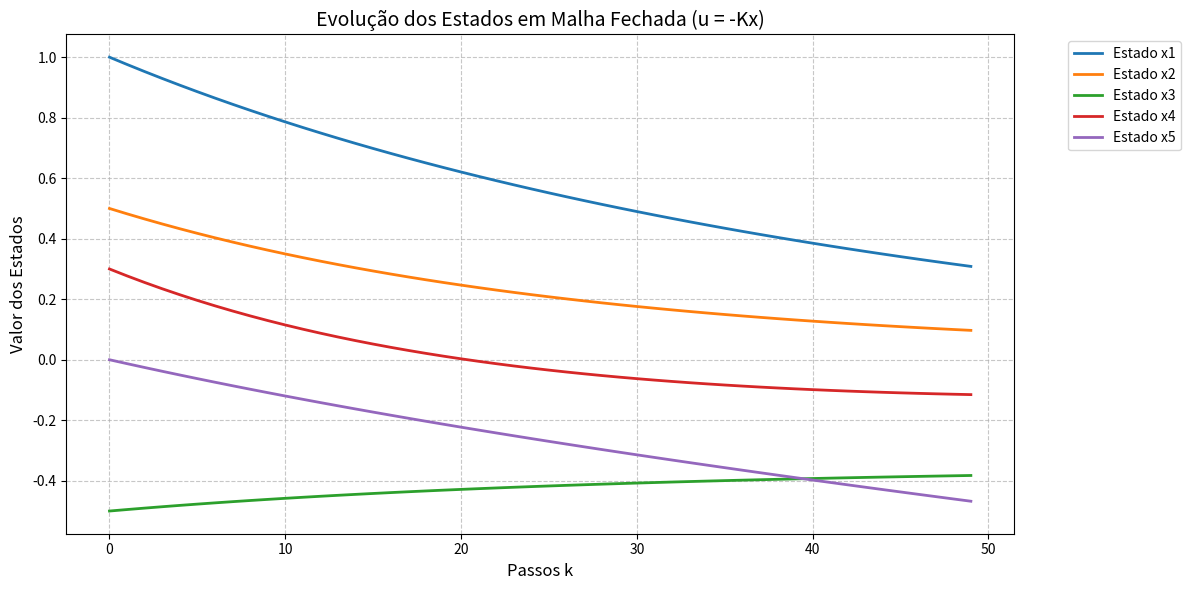
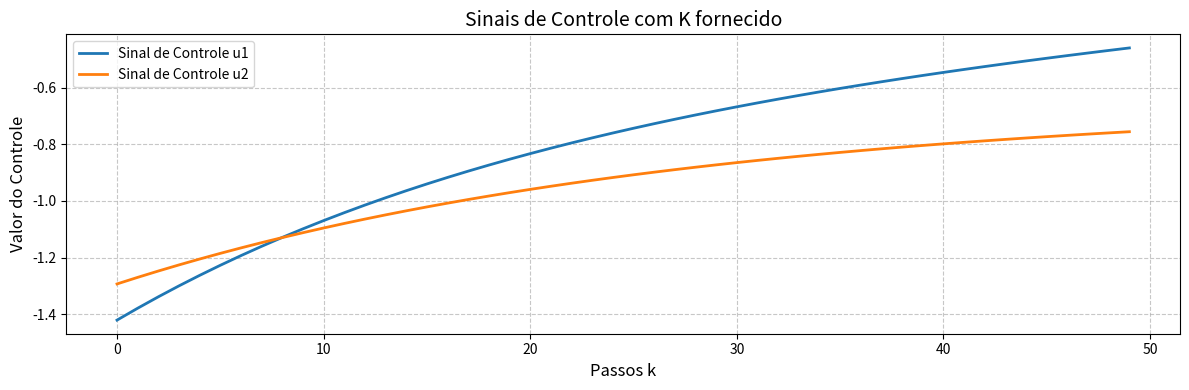
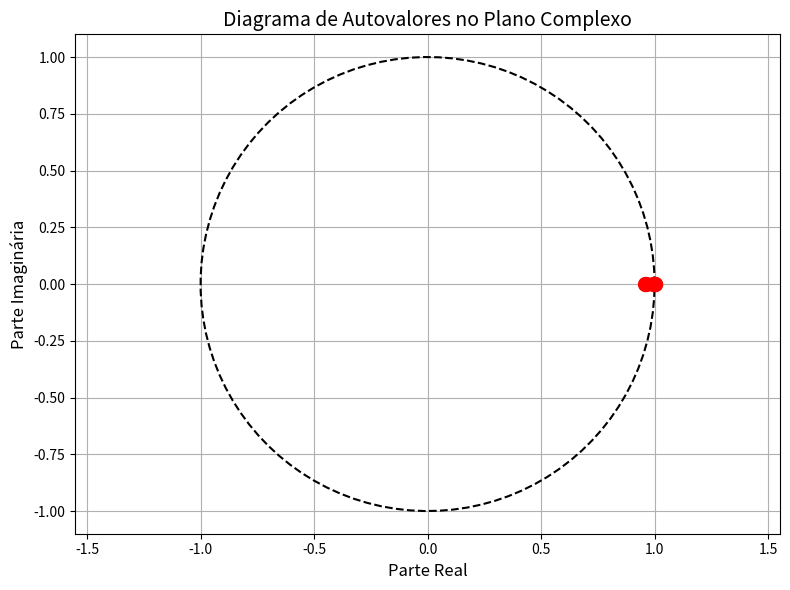

Write the Python code that produced these figures, in order.


import numpy as np
import matplotlib.pyplot as plt

# ============================================
# MATRIZES A e B reais (da Q1)
# ============================================
A_real = np.array([
    [0.99004983, 0.,         0.,         0.,         0.],
    [0.,         0.97034751, -0.01970232, 0.,         0.],
    [0.,         0.00985116, 0.99990099, 0.,         0.],
    [0.,         0.,         0.,         0.97044553, 0.],
    [0.,         0.,         0.,         0.,         1.]
])

B_real = np.array([
    [9.95016625e-03, 0.00000000e+00],
    [0.00000000e+00, 9.85116044e-03],
    [0.00000000e+00, 4.95029042e-05],
    [9.85148882e-03, 0.00000000e+00],
    [0.00000000e+00, 1.00000000e-02]
])

# Ganho K fornecido - corrigindo a dimensão
K = np.array([
    [-2.552157, -4.382169, -16.892563, 6.600941, 5.663411],
    [-0.136022, 2.910439, -7.57638, 0.217211, 0.193825]
])
K= K*0.25

# ============================================
# Simulação em malha fechada
# ============================================
Nsim = 50
x0 = np.array([1, 0.5, -0.5, 0.3, 0.0])  # estado inicial

X_closed = np.zeros((5, Nsim))
U_closed = np.zeros((2, Nsim))
X_closed[:, 0] = x0

for k in range(1, Nsim):
    u = -K @ X_closed[:, k-1]
    X_closed[:, k] = A_real @ X_closed[:, k-1] + B_real @ u
    U_closed[:, k-1] = u  # Armazenar o controle aplicado no passo anterior

# Armazenar o último controle
U_closed[:, -1] = -K @ X_closed[:, -1]

# ============================================
# Plots melhorados
# ============================================
plt.figure(figsize=(12, 6))
for i in range(5):
    plt.plot(X_closed[i, :], linewidth=2, label=f'Estado x{i+1}')
plt.title("Evolução dos Estados em Malha Fechada (u = -Kx)", fontsize=14)
plt.xlabel("Passos k", fontsize=12)
plt.ylabel("Valor dos Estados", fontsize=12)
plt.grid(True, linestyle='--', alpha=0.7)
plt.legend(fontsize=10, bbox_to_anchor=(1.05, 1), loc='upper left')
plt.tight_layout()

plt.figure(figsize=(12, 4))
for j in range(2):
    plt.plot(U_closed[j, :], linewidth=2, label=f'Sinal de Controle u{j+1}')
plt.title("Sinais de Controle com K fornecido", fontsize=14)
plt.xlabel("Passos k", fontsize=12)
plt.ylabel("Valor do Controle", fontsize=12)
plt.grid(True, linestyle='--', alpha=0.7)
plt.legend(fontsize=10)
plt.tight_layout()

# ============================================
# Análise de Estabilidade
# ============================================
Acl = A_real - B_real @ K
eig_Acl = np.linalg.eigvals(Acl)
magnitude_eig = np.abs(eig_Acl)

print("\nAnálise de Estabilidade:")
print("Autovalores do sistema em malha fechada:")
for i, eig in enumerate(eig_Acl):
    print(f"λ{i+1} = {eig:.4f} (magnitude: {magnitude_eig[i]:.4f})")

if all(magnitude_eig < 1):
    print("\nO sistema em malha fechada é estável (todos |λ| < 1)")
else:
    print("\nAtenção: O sistema pode ser instável (algum |λ| ≥ 1)")

plt.figure(figsize=(8, 6))
angles = np.linspace(0, 2*np.pi, 100)
plt.plot(np.cos(angles), np.sin(angles), 'k--')  # Círculo unitário
plt.plot(eig_Acl.real, eig_Acl.imag, 'ro', markersize=10)
plt.title("Diagrama de Autovalores no Plano Complexo", fontsize=14)
plt.xlabel("Parte Real", fontsize=12)
plt.ylabel("Parte Imaginária", fontsize=12)
plt.grid(True)
plt.axis('equal')
plt.tight_layout()

plt.show()

